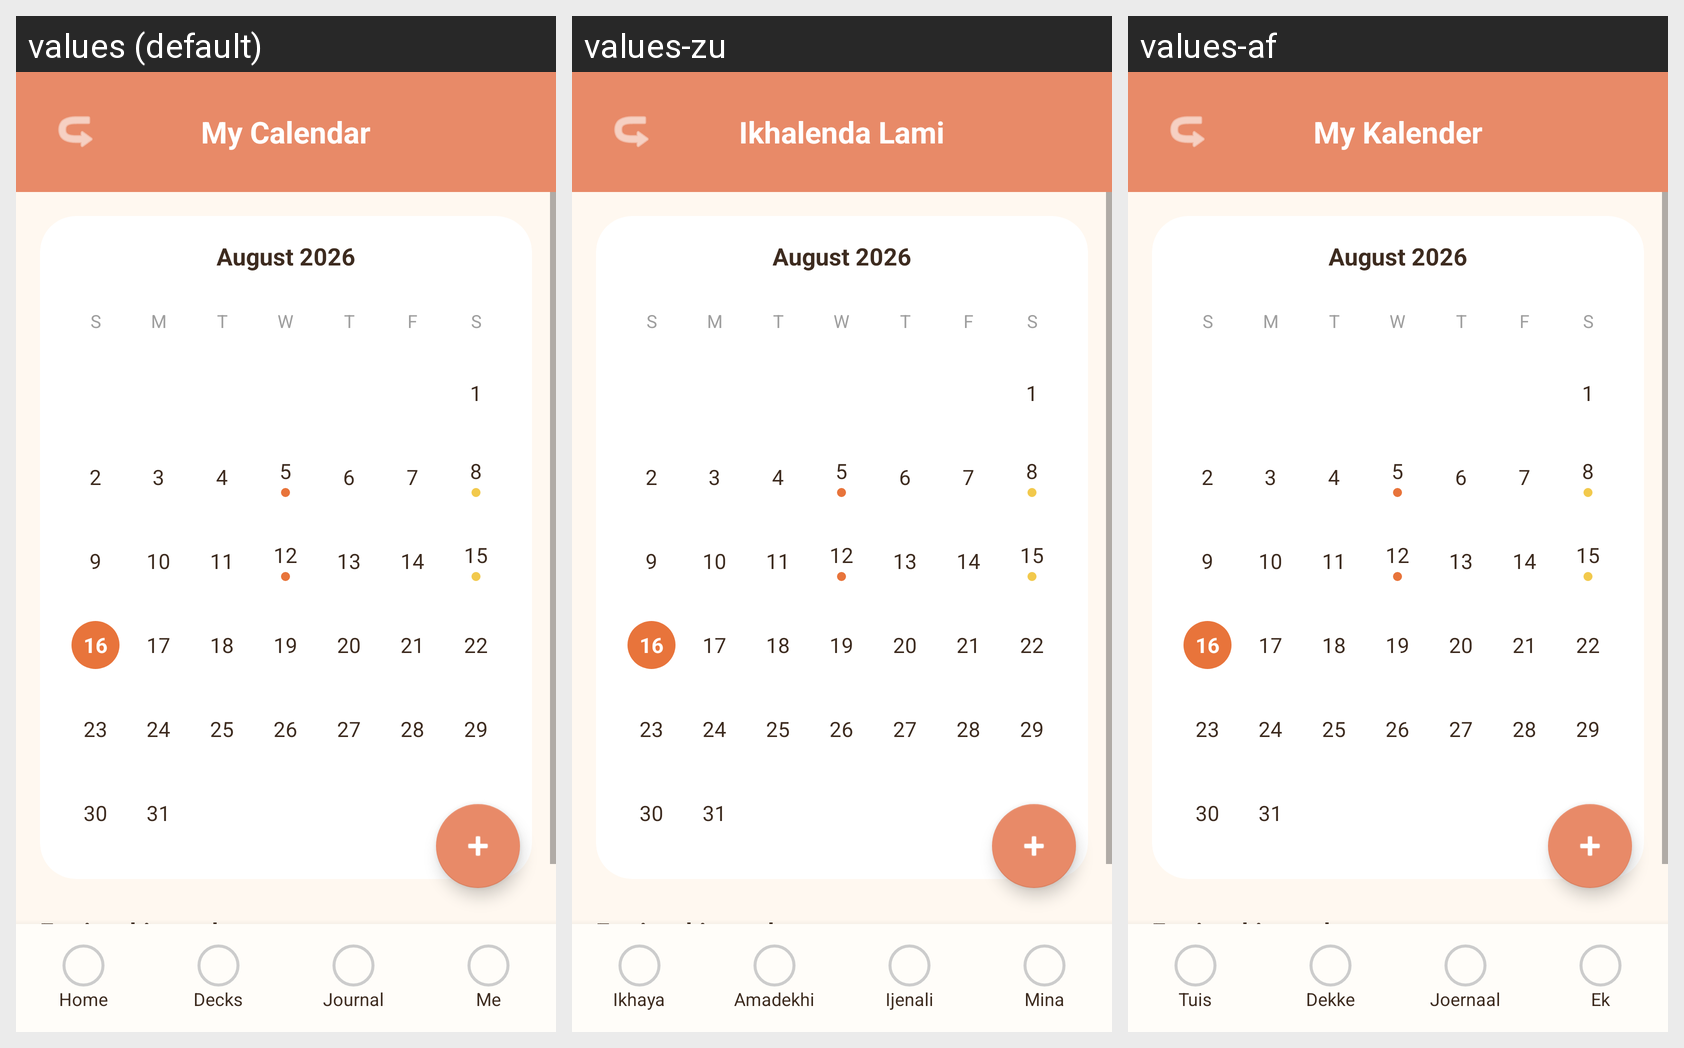

The Android screen above is rendered under several locales of the same app. Produce the string resources it draws, with the default and per-locale values.
Android screen res/layout/activity_journal.xml rendered under 3 locales, left to right: values (default), values-zu, values-af. Device: Nexus 5 (rendered at 1080×1920; each locale shown at half size, 540×960, under a caption strip naming it); theme Theme.IVU.
Strings drawn on this screen, with the default value and each locale's value (text and hints the layout hard-codes, and strings that could not be matched under every locale, appear in the picture but are not listed):

title_my_calendar
  values: My Calendar
  values-zu: Ikhalenda Lami
  values-af: My Kalender

label_august_2026
  values: August 2026
  values-zu: August 2026  [not translated; the default value is used]
  values-af: August 2026  [not translated; the default value is used]

day_s_short
  values: S
  values-zu: S  [not translated; the default value is used]
  values-af: S  [not translated; the default value is used]

day_m_short
  values: M
  values-zu: M  [not translated; the default value is used]
  values-af: M  [not translated; the default value is used]

day_t_short
  values: T
  values-zu: T  [not translated; the default value is used]
  values-af: T  [not translated; the default value is used]

day_w_short
  values: W
  values-zu: W  [not translated; the default value is used]
  values-af: W  [not translated; the default value is used]

day_th_short
  values: T
  values-zu: T  [not translated; the default value is used]
  values-af: T  [not translated; the default value is used]

day_f_short
  values: F
  values-zu: F  [not translated; the default value is used]
  values-af: F  [not translated; the default value is used]

day_sa_short
  values: S
  values-zu: S  [not translated; the default value is used]
  values-af: S  [not translated; the default value is used]

label_entries_week
  values: Entries this week
  values-zu: Entries this week  [not translated; the default value is used]
  values-af: Entries this week  [not translated; the default value is used]

nav_home
  values: Home
  values-zu: Ikhaya
  values-af: Tuis

nav_decks
  values: Decks
  values-zu: Amadekhi
  values-af: Dekke

nav_journal
  values: Journal
  values-zu: Ijenali
  values-af: Joernaal

nav_profile
  values: Me
  values-zu: Mina
  values-af: Ek
